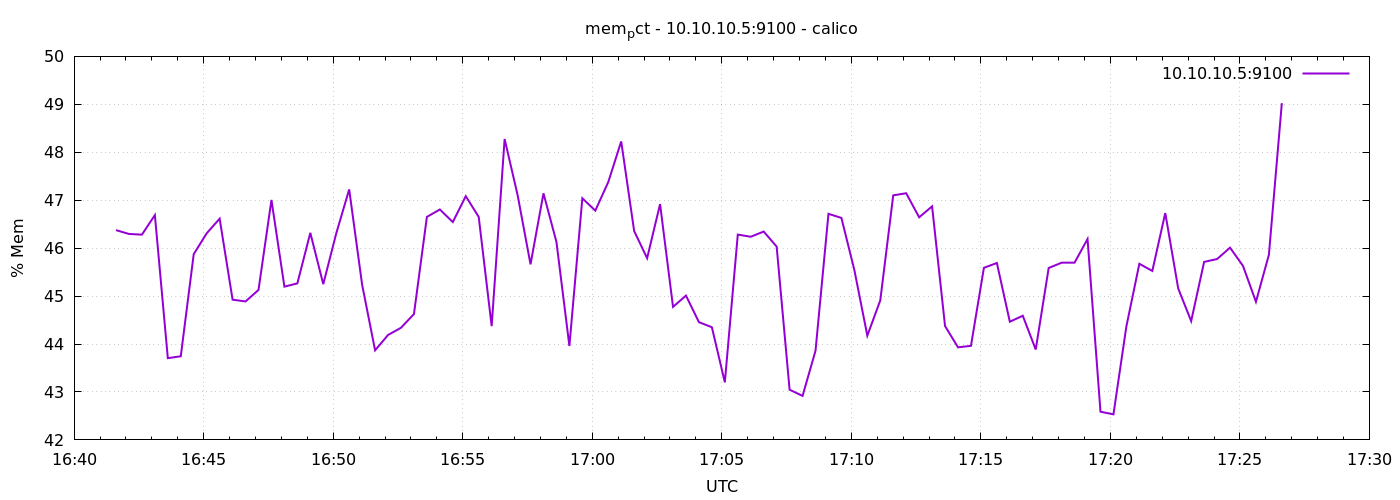

Values plotted in this chart, from the file beside it:
1776876097	46.37549314460421
1776876127	46.3
1776876157	46.28
1776876187	46.69
1776876217	43.71
1776876247	43.74
1776876277	45.88
1776876307	46.31
1776876337	46.61
1776876367	44.92
1776876397	44.89
1776876427	45.13
1776876457	47
1776876487	45.2
1776876517	45.26
1776876547	46.32
1776876577	45.25
1776876607	46.31
1776876637	47.22
1776876667	45.24
1776876697	43.87
1776876727	44.19
1776876757	44.34
1776876787	44.63
1776876817	46.65
1776876847	46.81
1776876877	46.54
1776876907	47.08
1776876937	46.65
1776876967	44.37
1776876997	48.28
1776877027	47.11
1776877057	45.66
1776877087	47.14
1776877117	46.13
1776877147	43.96
1776877177	47.04
1776877207	46.78
1776877237	47.38
1776877267	48.23
1776877297	46.36
1776877327	45.79
1776877357	46.92
1776877387	44.77
1776877417	45.01
1776877447	44.46
1776877477	44.35
1776877507	43.2
1776877537	46.28
1776877567	46.24
1776877597	46.35
1776877627	46.03
1776877657	43.05
1776877687	42.92
1776877717	43.86
1776877747	46.72
1776877777	46.63
1776877807	45.54
1776877837	44.17
1776877867	44.91
1776877897	47.1
... 30 more rows
